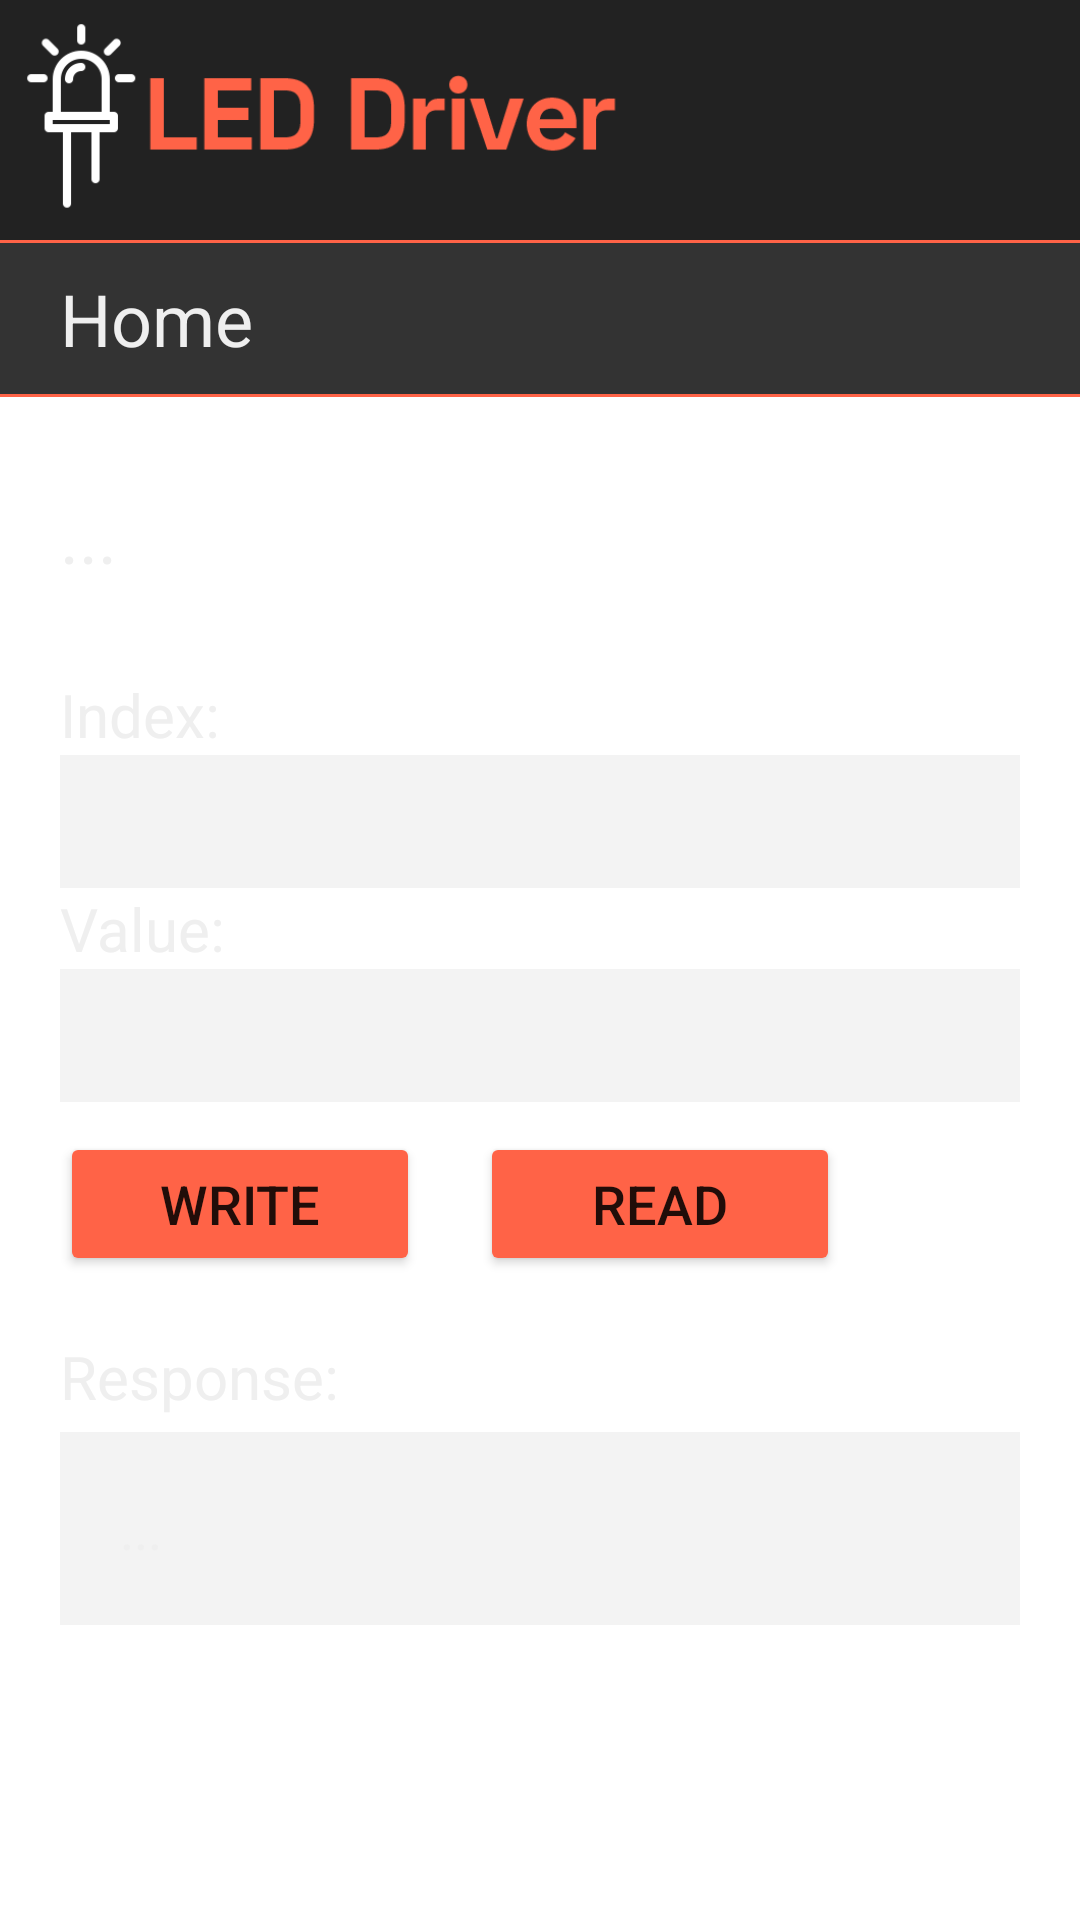

Layout XML and referenced resources for this Android screen:
<!-- AndroidManifest.xml: application theme Theme.Projekt_Aplikacja_Mobilna -->
<!-- res/layout/modules.xml -->
<?xml version="1.0" encoding="utf-8"?>
<androidx.constraintlayout.widget.ConstraintLayout xmlns:android="http://schemas.android.com/apk/res/android"
    xmlns:app="http://schemas.android.com/apk/res-auto"
    xmlns:tools="http://schemas.android.com/tools"
    android:layout_width="match_parent"
    android:layout_height="match_parent"
    android:scaleType="centerCrop"
    android:animateLayoutChanges="false"
    tools:context=".MainActivity">

    <ImageView
        android:id="@+id/imageBackground"
        android:layout_width="match_parent"
        android:layout_height="match_parent"
        android:layout_alignParentLeft="true"
        android:scaleType="centerCrop"
        android:layout_alignParentTop="true"
        android:src="@drawable/prism"/>

    <LinearLayout
        android:layout_width="match_parent"
        android:layout_height="match_parent"
        android:orientation="vertical">

        <ImageView
            android:id="@+id/imageLogo"
            android:layout_width="match_parent"
            android:layout_height="80dp"
            android:layout_alignParentLeft="true"
            android:scaleType="fitStart"
            android:layout_alignParentTop="true"
            android:background="#ff222222"
            android:padding="5dp"
            android:src="@drawable/logo2"/>
        android:src="@drawable/logo2"/>

        <TextView
            android:id="@+id/textHome"
            android:layout_width="match_parent"
            android:layout_height="wrap_content"
            android:text="Home"
            android:onClick="onOptionClicked"
            android:textColor="#EFEFEF"
            android:background="@drawable/back_border"
            app:layout_constraintBottom_toBottomOf="parent"
            app:layout_constraintLeft_toLeftOf="parent"
            app:layout_constraintRight_toRightOf="parent"
            android:paddingLeft="20dp"
            android:paddingVertical="10dp"
            android:textSize="24dp"
            app:layout_constraintTop_toTopOf="parent" />

        <TextView
            android:id="@+id/textOutput"
            android:layout_width="match_parent"
            android:layout_height="wrap_content"
            android:textColor="#EFEFEF"
            android:paddingLeft="20dp"
            android:paddingVertical="10dp"
            android:layout_marginBottom="20dp"
            android:textSize="24dp"
            android:layout_marginTop="20dp"
            android:text="..." />

        <TextView
            android:id="@+id/textView"
            android:layout_width="match_parent"
            android:layout_height="wrap_content"
            android:textSize="20dp"
            android:paddingLeft="20dp"
            android:textColor="#EFEFEF"
            android:text="Index:" />

        <EditText
            android:id="@+id/modbusIndex"
            android:layout_width="match_parent"
            android:layout_height="wrap_content"
            android:ems="10"
            android:padding="10dp"
            android:background="#19818181"
            android:layout_marginLeft="20dp"
            android:layout_marginRight="20dp"
            android:textColor="#EFEFEF"
            android:inputType="number" />

        <TextView
            android:id="@+id/textView2"
            android:layout_width="match_parent"
            android:layout_height="wrap_content"
            android:textSize="20dp"
            android:paddingLeft="20dp"
            android:textColor="#EFEFEF"
            android:text="Value:" />

        <EditText
            android:id="@+id/modbusValue"
            android:layout_width="match_parent"
            android:layout_height="wrap_content"
            android:layout_marginLeft="20dp"
            android:layout_marginRight="20dp"
            android:padding="10dp"
            android:background="#19818181"
            android:ems="10"
            android:inputType="number"
            android:textColor="#EFEFEF" />

    <LinearLayout
        android:layout_width="match_parent"
        android:layout_height="wrap_content"
        android:orientation="horizontal">
        <Button
            android:id="@+id/modbusButtonWrite"
            android:layout_width="120dp"
            android:layout_height="wrap_content"
            android:layout_marginLeft="20dp"
            android:layout_marginTop="10dp"
            android:backgroundTint="#ff6347"
            android:text="Write"
            android:textSize="18dp" />

        <Button
            android:id="@+id/modbusButtonRead"
            android:layout_width="120dp"
            android:layout_height="wrap_content"
            android:layout_marginLeft="20dp"
            android:layout_marginTop="10dp"
            android:backgroundTint="#ff6347"
            android:text="Read"
            android:textSize="18dp" />
    </LinearLayout>

        <TextView
            android:id="@+id/textView3"
            android:layout_width="match_parent"
            android:layout_height="wrap_content"
            android:textSize="20dp"
            android:layout_marginTop="20dp"
            android:paddingLeft="20dp"
            android:textColor="#EFEFEF"
            android:text="Response:" />

        <TextView
            android:id="@+id/modbusRes"
            android:layout_width="match_parent"
            android:layout_height="wrap_content"
            android:layout_marginTop="5dp"
            android:padding="20dp"
            android:layout_marginHorizontal="20dp"
            android:background="#19818181"
            android:paddingLeft="20dp"
            android:text="..."
            android:textColor="#EFEFEF"
            android:textSize="18dp" />


    </LinearLayout>

</androidx.constraintlayout.widget.ConstraintLayout>
<!-- resources referenced by this layout -->
<resources>
  <!-- drawable back_border (drawable) -->
  <?xml version="1.0" encoding="utf-8"?>
  <layer-list xmlns:android="http://schemas.android.com/apk/res/android" >
      <item>
          <shape
              android:shape="rectangle">
              <stroke android:width="3dp" android:color="#FFff6347" />
              <solid android:color="#cc333333" />
          </shape>
      </item>
  
      <item android:top="1dp" android:bottom="1dp">
          <shape
              android:shape="rectangle">
              <stroke android:width="3dp" android:color="#FF333333" />
              <solid android:color="#FF333333" />
          </shape>
      </item>
  
  </layer-list>
  <!-- drawable logo2: png bitmap (drawable-v24, 5789 bytes) -->
  <style name="Theme.Projekt_Aplikacja_Mobilna" parent="Theme.MaterialComponents.DayNight.NoActionBar">
          
          <item name="colorPrimary">@color/purple_500</item>
          <item name="colorPrimaryVariant">@color/purple_700</item>
          <item name="colorOnPrimary">@color/white</item>
          
          <item name="colorSecondary">@color/teal_200</item>
          <item name="colorSecondaryVariant">@color/teal_700</item>
          <item name="colorOnSecondary">@color/black</item>
          
          <item name="android:statusBarColor" tools:targetApi="l">#FF000000</item>
          
      </style>
  <!-- not gathered from this repository: default colours our renderer supplied (Android Studio template values) -->
  <color name="purple_500">#FF6200EE</color>
  <color name="purple_700">#FF3700B3</color>
  <color name="teal_200">#FF03DAC5</color>
  <color name="teal_700">#FF018786</color>
  <color name="black">#FF000000</color>
  <color name="white">#FFFFFFFF</color>
</resources>
